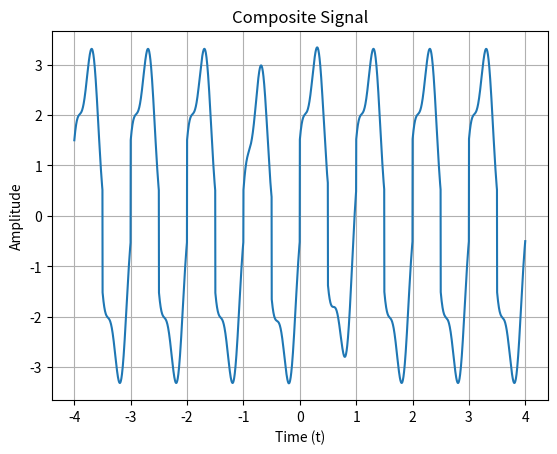
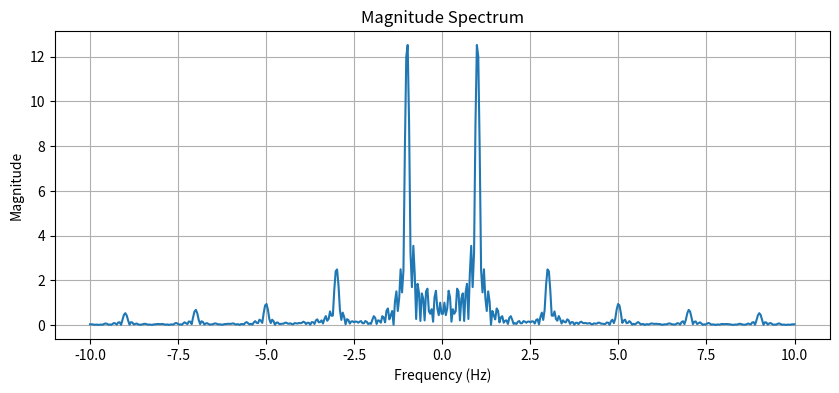
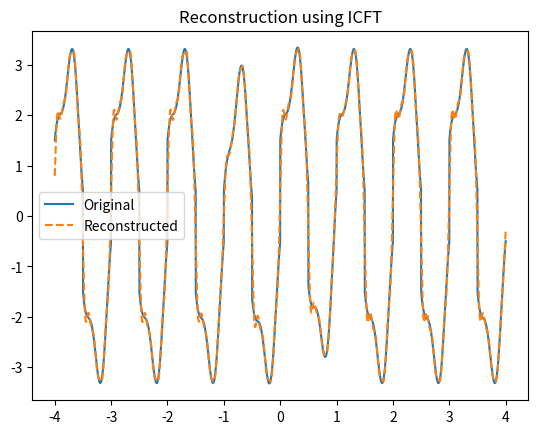

Here is the Python script that generated these plots, in order:
import numpy as np
import matplotlib.pyplot as plt

# =====================================================
# Abstract Base Class for Continuous-Time Signals
# =====================================================


class ContinuousSignal:
    """
    Abstract base class for all continuous-time signals.
    Every signal must be defined over a time axis t.
    """

    def __init__(self, t):
        self.t = t

    def values(self):
        """
        Returns the signal values evaluated over time axis t.
        Must be implemented by subclasses.
        """
        raise NotImplementedError("Subclasses must implement this method.")

    def plot(self, title="Signal"):
        """
        Plot the signal in the time domain.
        """
        plt.plot(self.t, self.values())
        plt.xlabel("Time (t)")
        plt.ylabel("Amplitude")
        plt.title(title)
        plt.grid(True)
        plt.show()


# =====================================================
# Signal Generator Class
# =====================================================
class SignalGenerator(ContinuousSignal):
    """
    Generates various continuous-time signals.
    Each method returns a numpy array of signal samples.
    """

    def sine(self, amplitude, frequency):
        """Generate a sine wave."""
        return amplitude*np.sin(2*np.pi*frequency*self.t)

    def cosine(self, amplitude, frequency):
        """Generate a cosine wave."""
        return amplitude*np.cos(2*np.pi*frequency*self.t)

    def square(self, amplitude, frequency):
        """Generate a square wave using sign of sine."""
        return amplitude*np.sign(np.sin(2*np.pi*frequency*self.t))

    def sawtooth(self, amplitude, frequency):
        """Generate a sawtooth wave."""
        return amplitude*(2*(frequency*self.t-np.floor(.5+(frequency*self.t))))

    def triangle(self, amplitude, frequency):
        """Generate a triangle wave."""
        sawtooth = 2*(frequency*self.t-np.floor(.5+(frequency*self.t)))
        return amplitude*(2*np.abs(sawtooth)-1)

    def cubic(self, coefficient):
        """Generate a cubic polynomial signal."""
        return coefficient*(self.t**3)

    def parabolic(self, coefficient):
        """Generate a parabolic signal."""
        return coefficient*(self.t**2)

    def rectangular(self, width):
        """Generate a rectangular window centered at t=0."""
        return np.where(np.abs(self.t) <= (width/2), 1.0, 0.0)

    def pulse(self, start, end):
        """Generate a finite pulse active between start and end."""
        return np.where((self.t >= start) & (self.t <= end), 1.0, 0.0)


# =====================================================
# Composite Signal Class
# =====================================================
class CompositeSignal(ContinuousSignal):
    """
    Combines multiple signals into a single composite signal.
    """

    def __init__(self, t):
        super().__init__(t)
        self.components = []

    def add_component(self, signal):
        """
        Add a signal component to the composite signal.
        """
        self.components.append(signal)

    def values(self):
        """
        Sum all signal components.
        """
        result = np.zeros_like(self.t)
        for comp in self.components:
            result += comp
        return result


# =====================================================
# Continuous Fourier Transform Analyzer
# =====================================================
class CFTAnalyzer:
    """
    Computes the Continuous Fourier Transform (CFT)
    using numerical integration (np.trapz).
    """

    def __init__(self, signal, t, frequencies):
        self.signal = signal
        self.t = t
        self.frequencies = frequencies

    def compute_cft(self):
        """
        Compute real and imaginary parts of the CFT.
        """
        Xt = self.signal.values()
        realX = np.zeros(len(self.frequencies))
        imaginaryX = np.zeros(len(self.frequencies))
        for i in range(len(self.frequencies)):
            f = self.frequencies[i]
            realIntegrand = Xt*np.cos(2*np.pi*f*self.t)
            realX[i] = np.trapezoid(realIntegrand, self.t)
            imaginaryIntegrand = -Xt*np.sin(2*np.pi*f*self.t)
            imaginaryX[i] = np.trapezoid(imaginaryIntegrand, self.t)
        return realX, imaginaryX

    def plot_spectrum(self):
        """
        Plot magnitude spectrum of the signal.
        """
        realX, imaginaryX = self.compute_cft()
        magnitude = np.sqrt(realX**2+imaginaryX**2)

        plt.figure(figsize=(10, 4))
        plt.plot(self.frequencies, magnitude)
        plt.xlabel("Frequency (Hz)")
        plt.ylabel("Magnitude")
        plt.title("Magnitude Spectrum")
        plt.grid(True)
        plt.show()


# =====================================================
# Inverse Continuous Fourier Transform
# =====================================================
class InverseCFT:
    """
    Reconstructs time-domain signal using ICFT.
    """

    def __init__(self, spectrum, frequencies, t):
        self.spectrum = spectrum
        self.frequencies = frequencies
        self.t = t

    def reconstruct(self):
        """
        Perform inverse CFT using numerical integration.
        """
        realX, imaginaryX = self.spectrum
        reconstructedX = np.zeros(len(self.t))
        for i in range(len(self.t)):
            tempT = self.t[i]
            cosTerm = np.cos(2*np.pi*self.frequencies*tempT)
            sinTerm = np.sin(2*np.pi*self.frequencies*tempT)
            realIntegrand = realX*cosTerm - imaginaryX*sinTerm
            reconstructedX[i] = np.trapezoid(realIntegrand, self.frequencies)
        return reconstructedX


# =====================================================
# Main Execution (Task 1)
# =====================================================
t = np.linspace(-4, 4, 3000)
gen = SignalGenerator(t)

composite = CompositeSignal(t)
composite.add_component(gen.sine(2, 1))
composite.add_component(gen.cosine(0.5, 3))
composite.add_component(gen.square(1, 1))
composite.add_component(gen.cubic(1) * gen.rectangular(2))

composite.plot("Composite Signal")

frequencies = np.linspace(-10, 10, 500)
cft = CFTAnalyzer(composite, t, frequencies)
cft.plot_spectrum()

icft = InverseCFT(cft.compute_cft(), frequencies, t)
x_rec = icft.reconstruct()

plt.plot(t, composite.values(), label="Original")
plt.plot(t, x_rec, '--', label="Reconstructed")
plt.legend()
plt.title("Reconstruction using ICFT")
plt.show()
